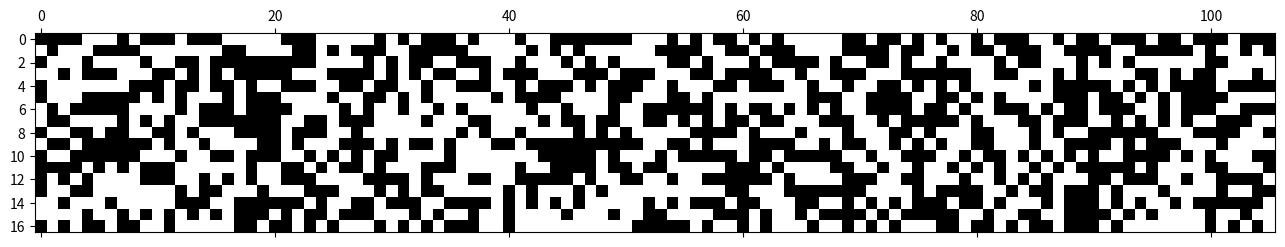

This chart was generated by the following Python code:
"""
file:
    tupper_formula.py
author: 
[redacted]
date:
    2021-10-30
description:
    Code that will take user's input k to display the 106x17 grid from
    {k,k+17} defined by Tupper's self_referential inequality
"""

import matplotlib.pyplot as plt
import matplotlib.colors
import numpy as np

# Define the colormap that we will use for plotting
cmap = matplotlib.colors.ListedColormap(['black', 'white'])

# Define function for Tupper's self-referential formula
# TODO: Implement the actual function
def formula():
    """Tupper's self-referential formula"""
    return np.random.randint(0,2,(17,106))

# Ask user for the k value at which they want to display the grid

# Display the grid
matrix = formula();
print(matrix)
plt.matshow(matrix, cmap=cmap)
plt.show()
